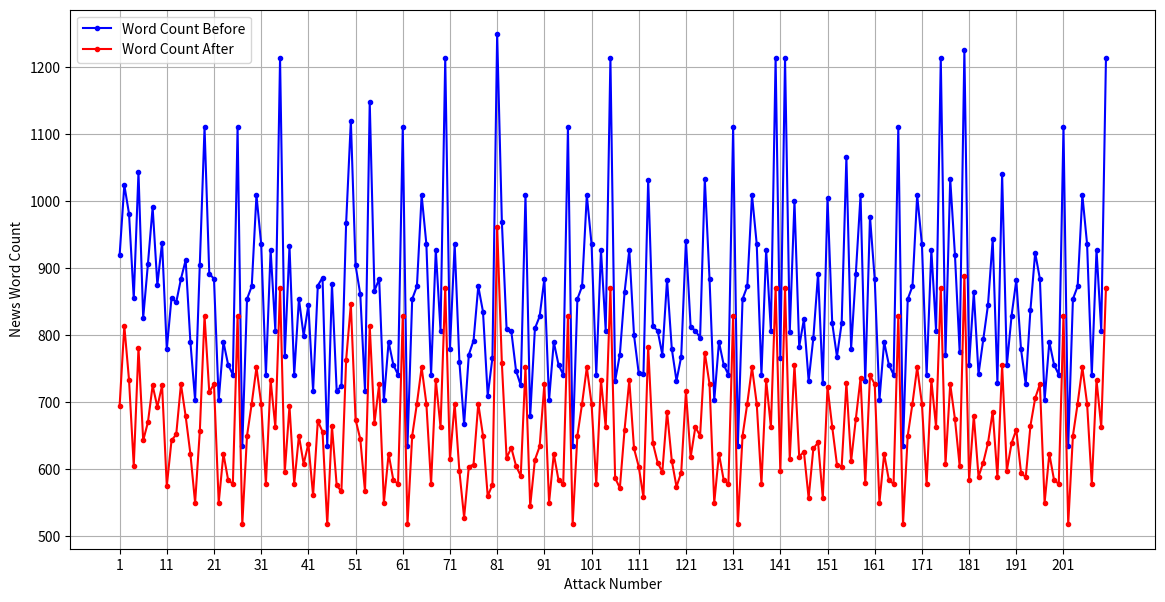

This figure's Python source:
import matplotlib.pyplot as plt
import pandas as pd

# Creating the dataset based on provided data
data = {
    "Attack": range(1, 211),
    "WordCountBefore": [
        919, 1024, 981, 855, 1043, 826, 906, 991, 875, 938, 779, 856, 849, 884, 912, 
        790, 703, 905, 1110, 892, 884, 703, 790, 756, 741, 1110, 635, 854, 873, 1009, 
        936, 741, 927, 807, 1213, 769, 933, 741, 854, 799, 845, 717, 874, 886, 635, 
        876, 717, 724, 967, 1120, 904, 861, 717, 1148, 866, 884, 703, 790, 756, 741, 
        1110, 635, 854, 873, 1009, 936, 741, 927, 807, 1213, 780, 936, 760, 667, 771, 
        792, 873, 835, 710, 766, 1249, 969, 809, 806, 747, 725, 1009, 679, 810, 828, 
        884, 703, 790, 756, 741, 1110, 635, 854, 873, 1009, 936, 741, 927, 807, 1213, 
        732, 771, 864, 927, 800, 743, 742, 1032, 813, 807, 771, 883, 780, 732, 768, 
        941, 812, 807, 796, 1033, 884, 703, 790, 756, 741, 1110, 635, 854, 873, 1009, 
        936, 741, 927, 807, 1213, 766, 1213, 805, 1000, 783, 824, 732, 796, 892, 728, 
        1004, 818, 768, 818, 1066, 780, 892, 1009, 731, 977, 884, 703, 790, 756, 741, 
        1110, 635, 854, 873, 1009, 936, 741, 927, 807, 1213, 771, 1033, 920, 775, 1225, 
        756, 864, 742, 794, 845, 943, 729, 1040, 755, 829, 882, 779, 727, 838, 923, 
        884, 703, 790, 756, 741, 1110, 635, 854, 873, 1009, 936, 741, 927, 807, 1213
    ],
    "WordCountAfter": [
        694, 814, 733, 605, 781, 643, 670, 725, 693, 725, 575, 643, 652, 727, 679, 
        623, 550, 657, 829, 715, 727, 550, 623, 584, 578, 829, 518, 650, 698, 752, 
        698, 578, 733, 663, 871, 596, 694, 578, 650, 608, 638, 561, 672, 656, 518, 
        664, 576, 567, 763, 846, 674, 645, 567, 814, 669, 727, 550, 623, 584, 578, 
        829, 518, 650, 698, 752, 698, 578, 733, 663, 871, 615, 698, 597, 528, 604, 
        607, 698, 650, 560, 577, 962, 758, 617, 632, 605, 590, 752, 545, 614, 634, 
        727, 550, 623, 584, 578, 829, 518, 650, 698, 752, 698, 578, 733, 663, 871, 
        587, 572, 659, 733, 631, 604, 558, 783, 639, 610, 596, 686, 613, 574, 595, 
        716, 618, 663, 650, 774, 727, 550, 623, 584, 578, 829, 518, 650, 698, 752, 
        698, 578, 733, 663, 871, 597, 871, 616, 756, 619, 626, 557, 631, 640, 557, 
        723, 663, 607, 604, 729, 612, 675, 736, 579, 740, 727, 550, 623, 584, 578, 
        829, 518, 650, 698, 752, 698, 578, 733, 663, 871, 608, 727, 675, 605, 889, 
        584, 680, 589, 610, 639, 686, 588, 755, 598, 639, 659, 595, 588, 665, 706, 
        727, 550, 623, 584, 578, 829, 518, 650, 698, 752, 698, 578, 733, 663, 871
    ]
}


# Creating DataFrame
df = pd.DataFrame(data)

# Plotting
plt.figure(figsize=(14, 7))
plt.plot(df['Attack'], df['WordCountBefore'], label='Word Count Before', color='blue', marker='o', markersize=3)
plt.plot(df['Attack'], df['WordCountAfter'], label='Word Count After', color='red', marker='o', markersize=3)
plt.xlabel("Attack Number")
plt.ylabel("News Word Count")
# plt.title("Word Count Before and After for Each Attack")
plt.legend()
plt.grid(True)
plt.xticks(range(1, 211, 10))  # Setting x-ticks to show every 10th attack
plt.show()